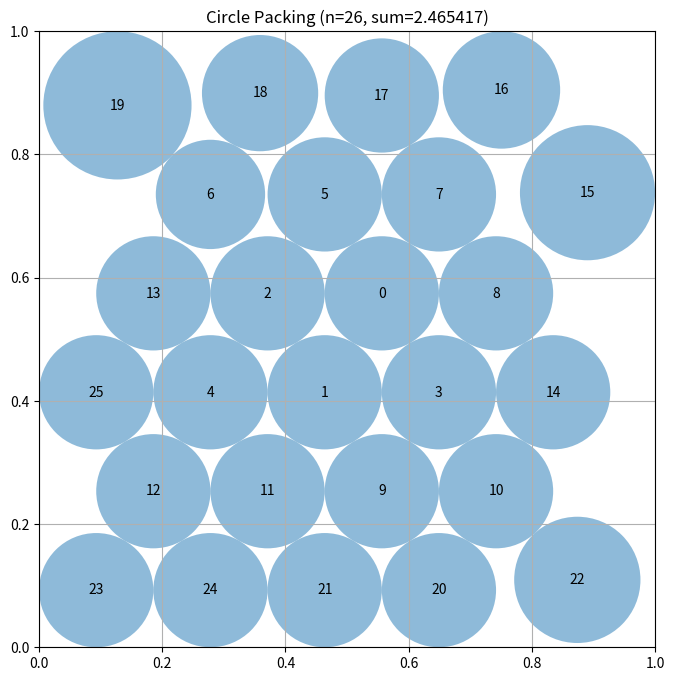

Recreate this plot in Python.
"""Constructor-based circle packing for n=26 circles"""
import numpy as np
from scipy.optimize import linprog  # Pre-imported for LP approaches

# EVOLVE-BLOCK-START
def construct_packing():
    """
    Construct a packing of 26 circles inside the unit square.
    Starts from a hexagonal lattice, solves a linear program for the radii,
    then performs a cheap stochastic local search to improve the total radius.
    Returns (centers, radii, sum_of_radii).
    """
    import numpy as np
    from scipy.optimize import linprog

    # ------------------------------------------------------------------
    # Helper: generate a hexagonal lattice inside the unit square
    # ------------------------------------------------------------------
    def generate_hex_lattice(spacing):
        dy = spacing * np.sqrt(3) / 2.0
        start_y = spacing / 2.0
        y_vals = np.arange(start_y, 1.0 + 1e-9, dy)
        pts = []
        for row_idx, y in enumerate(y_vals):
            offset = 0.0 if row_idx % 2 == 0 else spacing / 2.0
            start_x = spacing / 2.0 + offset
            x_vals = np.arange(start_x, 1.0 + 1e-9, spacing)
            for x in x_vals:
                if 0.0 <= x <= 1.0 and 0.0 <= y <= 1.0:
                    pts.append([x, y])
        return np.array(pts)

    # ------------------------------------------------------------------
    # Helper: solve LP that maximises sum of radii for a fixed set of centres
    # ------------------------------------------------------------------
    def optimal_radii_lp(centers):
        n = centers.shape[0]
        # maximal radius limited by the four borders
        border = np.minimum.reduce([centers[:, 0], centers[:, 1],
                                    1.0 - centers[:, 0], 1.0 - centers[:, 1]])

        # pairwise distances
        diff = centers[:, None, :] - centers[None, :, :]
        dists = np.sqrt(np.sum(diff ** 2, axis=2))

        rows = []
        b = []

        # border constraints: r_i <= border_i
        for i in range(n):
            row = np.zeros(n)
            row[i] = 1.0
            rows.append(row)
            b.append(border[i])

        # non‑overlap constraints: r_i + r_j <= d_ij
        for i in range(n):
            for j in range(i + 1, n):
                row = np.zeros(n)
                row[i] = 1.0
                row[j] = 1.0
                rows.append(row)
                b.append(dists[i, j])

        A_ub = np.array(rows)
        b_ub = np.array(b)

        # maximise sum(r_i)  <=> minimise -sum(r_i)
        c = -np.ones(n)

        res = linprog(c, A_ub=A_ub, b_ub=b_ub,
                      bounds=[(0.0, None)] * n, method='highs')
        if res.success:
            return res.x
        # fallback – simple geometric bound
        return np.minimum(border, np.min(dists + np.eye(n) * 1e9, axis=1) / 2.0)

    # ------------------------------------------------------------------
    # Phase 1 – coarse search over hex lattice spacings
    # ------------------------------------------------------------------
    best_sum = -1.0
    best_centers = None
    best_radii = None

    for spacing in np.linspace(0.12, 0.30, 12):
        cand_pts = generate_hex_lattice(spacing)
        if cand_pts.shape[0] < 26:
            continue

        # Prefer points farther from the border (they can host larger circles)
        border_dist = np.minimum.reduce([cand_pts[:, 0], cand_pts[:, 1],
                                         1.0 - cand_pts[:, 0], 1.0 - cand_pts[:, 1]])
        idx = np.argsort(-border_dist)          # descending order
        centers = cand_pts[idx[:26]]

        radii = optimal_radii_lp(centers)
        total = radii.sum()
        if total > best_sum:
            best_sum = total
            best_centers = centers.copy()
            best_radii = radii.copy()

    # ------------------------------------------------------------------
    # Phase 2 – random initialisations (quick diversification)
    # ------------------------------------------------------------------
    rng = np.random.default_rng()
    for _ in range(20):
        centers = rng.random((26, 2))
        radii = optimal_radii_lp(centers)
        total = radii.sum()
        if total > best_sum:
            best_sum = total
            best_centers = centers.copy()
            best_radii = radii.copy()

    # ------------------------------------------------------------------
    # Phase 3 – stochastic local refinement of the current best layout
    # ------------------------------------------------------------------
    if best_centers is not None:
        current_centers = best_centers.copy()
        current_radii = best_radii.copy()
        current_sum = best_sum

        for _ in range(300):
            i = rng.integers(26)
            # propose a small Gaussian move
            proposal = current_centers[i] + rng.normal(scale=0.02, size=2)
            proposal = np.clip(proposal, 0.0, 1.0)

            new_centers = current_centers.copy()
            new_centers[i] = proposal

            new_radii = optimal_radii_lp(new_centers)
            new_sum = new_radii.sum()

            if new_sum > current_sum + 1e-6:
                current_sum = new_sum
                current_centers = new_centers
                current_radii = new_radii

        # keep the refined solution if it improved
        if current_sum > best_sum:
            best_sum = current_sum
            best_centers = current_centers
            best_radii = current_radii

    # ------------------------------------------------------------------
    # Fallback – very simple pattern (should never be needed)
    # ------------------------------------------------------------------
    if best_centers is None:
        n = 26
        centers = np.zeros((n, 2))
        centers[0] = [0.5, 0.5]
        for i in range(8):
            ang = 2 * np.pi * i / 8
            centers[i + 1] = [0.5 + 0.3 * np.cos(ang), 0.5 + 0.3 * np.sin(ang)]
        for i in range(16):
            ang = 2 * np.pi * i / 16
            centers[i + 9] = [0.5 + 0.7 * np.cos(ang), 0.5 + 0.7 * np.sin(ang)]
        centers = np.clip(centers, 0.01, 0.99)
        best_centers = centers
        best_radii = compute_max_radii(centers)
        best_sum = best_radii.sum()

    return best_centers, best_radii, best_sum
# EVOLVE-BLOCK-END


# This part remains fixed (not evolved)
def run_packing():
    """Run the circle packing constructor for n=26"""
    centers, radii, sum_radii = construct_packing()
    return centers, radii, sum_radii


def visualize(centers, radii):
    """
    Visualize the circle packing

    Args:
        centers: np.array of shape (n, 2) with (x, y) coordinates
        radii: np.array of shape (n) with radius of each circle
    """
    import matplotlib.pyplot as plt
    from matplotlib.patches import Circle

    fig, ax = plt.subplots(figsize=(8, 8))

    # Draw unit square
    ax.set_xlim(0, 1)
    ax.set_ylim(0, 1)
    ax.set_aspect("equal")
    ax.grid(True)

    # Draw circles
    for i, (center, radius) in enumerate(zip(centers, radii)):
        circle = Circle(center, radius, alpha=0.5)
        ax.add_patch(circle)
        ax.text(center[0], center[1], str(i), ha="center", va="center")

    plt.title(f"Circle Packing (n={len(centers)}, sum={sum(radii):.6f})")
    plt.show()


if __name__ == "__main__":
    centers, radii, sum_radii = run_packing()
    print(f"Sum of radii: {sum_radii}")
    # AlphaEvolve improved this to 2.635

    # Uncomment to visualize:
    visualize(centers, radii)
